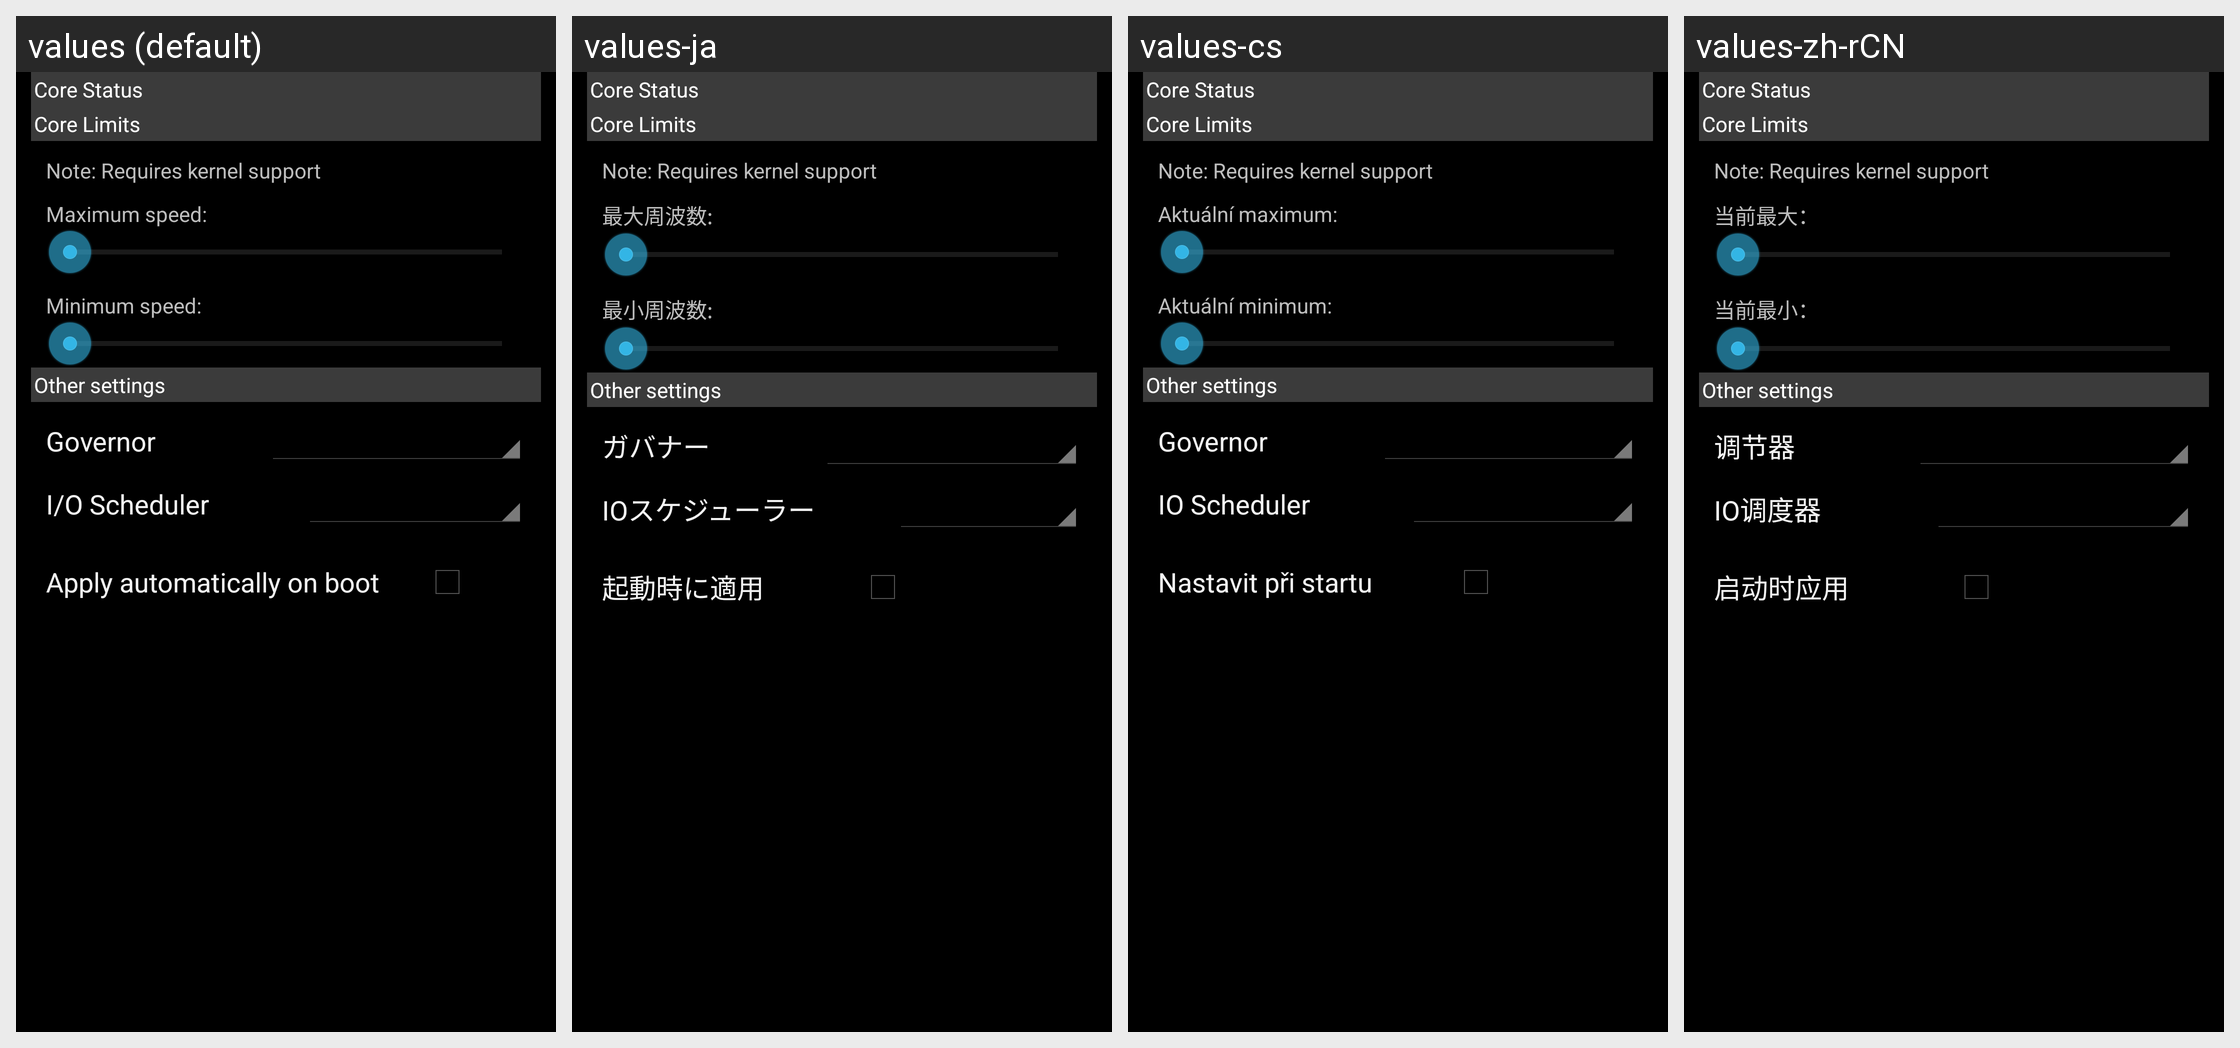

The same Android screen rendered under several of its app's locales, left to right. List the strings drawn on it with the default value and each locale's translation.
Android screen res/layout/cpu_settings.xml rendered under 4 locales, left to right: values (default), values-ja, values-cs, values-zh-rCN. Device: Nexus 5 (rendered at 1080×1920; each locale shown at half size, 540×960, under a caption strip naming it); theme Theme_Dark.
Other locales in the repository, not shown: values-de, values-el, values-es, values-fr, values-it, values-pt, values-ro, values-ru, values-tr.
Strings drawn on this screen, with the default value and each locale's value (text and hints the layout hard-codes, and strings that could not be matched under every locale, appear in the picture but are not listed):

cpu_info_list_header
  values: Core Status
  values-ja: Core Status  [not translated; the default value is used]
  values-cs: Core Status  [not translated; the default value is used]
  values-zh-rCN: Core Status  [not translated; the default value is used]

cpu_speed_header
  values: Core Limits
  values-ja: Core Limits  [not translated; the default value is used]
  values-cs: Core Limits  [not translated; the default value is used]
  values-zh-rCN: Core Limits  [not translated; the default value is used]

speed_limit_note
  values: Note: Requires kernel support
  values-ja: Note: Requires kernel support  [not translated; the default value is used]
  values-cs: Note: Requires kernel support  [not translated; the default value is used]
  values-zh-rCN: Note: Requires kernel support  [not translated; the default value is used]

current_max
  values: Maximum speed:
  values-ja: 最大周波数:
  values-cs: Aktuální maximum:
  values-zh-rCN: 当前最大：

current_min
  values: Minimum speed:
  values-ja: 最小周波数:
  values-cs: Aktuální minimum:
  values-zh-rCN: 当前最小：

other_settings_header
  values: Other settings
  values-ja: Other settings  [not translated; the default value is used]
  values-cs: Other settings  [not translated; the default value is used]
  values-zh-rCN: Other settings  [not translated; the default value is used]

governor
  values: Governor
  values-ja: ガバナー
  values-cs: Governor
  values-zh-rCN: 调节器

io
  values: I/O Scheduler
  values-ja: IOスケジューラー
  values-cs: IO Scheduler
  values-zh-rCN: IO调度器

sob
  values: Apply automatically on boot
  values-ja: 起動時に適用
  values-cs: Nastavit při startu
  values-zh-rCN: 启动时应用
